Run: headless pygame with SDL's dummy video driver; simulated clock (each Clock.tick advances the game by its frame time, no real sleeping); random seed 0; keys injected as events and as key.get_pressed() state; no mouse input.
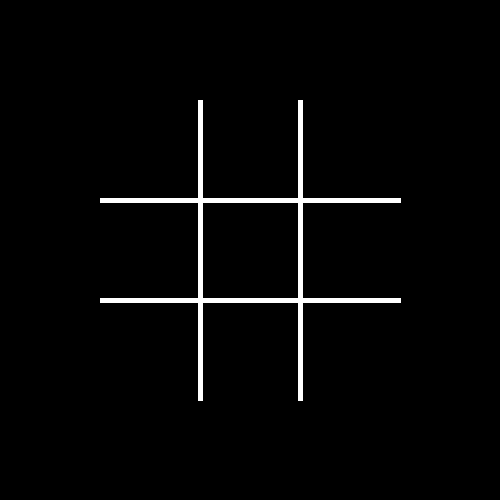
Frame 1 of 4 · flips 1–60 · no input
Frame 2 of 4 · flips 61–180 · tapped SPACE, RETURN · held RIGHT (→), D · screen unchanged from frame 1, image omitted
Frame 3 of 4 · flips 181–300 · held DOWN (↓), S · screen unchanged from frame 2, image omitted
Frame 4 of 4 · flips 301–420 · held LEFT (←), A, UP (↑), W · screen unchanged from frame 3, image omitted

The pygame program that drew these frames:

import pygame

pygame.init()
BLACK = (0, 0, 0)
clock = pygame.time.Clock()

default_size = default_width, default_height = 500, 500
speed = 1
screen = pygame.display.set_mode(default_size)
pygame.display.set_caption("really bad tic tac toe attempt")
line_thickness = 5

std_dist = min(screen.get_height(), screen.get_width()) / 5


def coord_to_index(x, y):
    return x + (y * 5)


def index_to_coord(index):
    x = index % 5
    y = (index / 5).__floor__()
    return x, y


def draw_lines():
    dbl_b(1, 2, 4, 2)
    dbl_b(1, 3, 4, 3)
    dbl_b(2, 1, 2, 4)
    dbl_b(3, 1, 3, 4)
    # draw_board_line((std_dist,std_dist*2),(std_dist*4,std_dist*2))


def dbl_b(i, j, k, l):
    draw_board_line((std_dist * i, std_dist * j), (std_dist * k, std_dist * l))


def draw_board_line(start, end):
    pygame.draw.line(screen, (255, 255, 255), start, end, line_thickness)


# Board Draw Info
class Board:
    padding = std_dist
    size = width, height = screen.get_width() - (2 * padding), screen.get_height() - (2 * padding)
    block_size = (width / 3, height / 3)


def block(num):
    place_width = Board.padding + ((num - 1) % 3) * Board.width / 3
    place_height = Board.padding + ((num - 1) / 3).__floor__() * Board.height / 3
    return place_width, place_height


running = True
place = 400
while running:
    # Tick Clock
    delta = clock.tick(30) / 1000
    # Input Loop
    for event in pygame.event.get():
        if event.type == pygame.QUIT:
            running = False
    # Draw Constant
    screen.fill(BLACK)
    draw_lines()
    # Draw Changing

    # Update
    pygame.display.flip()
